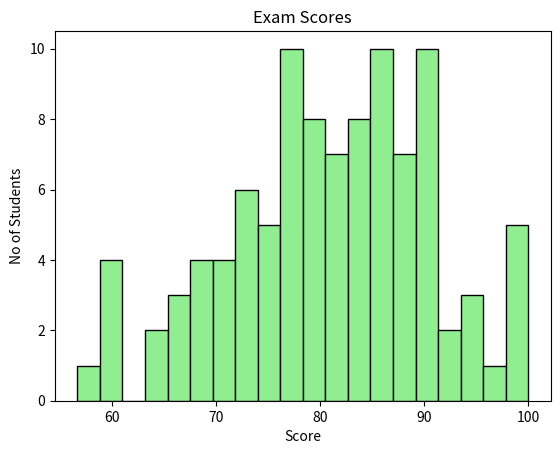

Generate this figure with matplotlib:
import matplotlib.pyplot as mp
import numpy as np


# Histogram = A visulal representation of the distribution of quantitative data.
#             They group values into bins (intervals)
#             and counts how many fall in each range


scores = np.random.normal(loc = 80, scale = 10, size = 100)
scores = np.clip(scores, 0, 100)

mp.hist(scores, bins = 20, color = "lightgreen", edgecolor = "black")

mp.title("Exam Scores")
mp.xlabel("Score")
mp.ylabel("No of Students")


mp.show()
